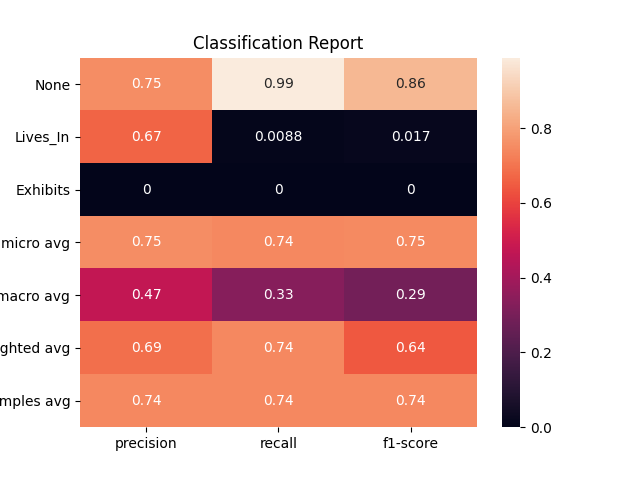

The data file committed next to this chart (first rows):
, None, Lives_In, Exhibits, micro avg, macro avg, weighted avg, samples avg
precision, 0.7545, 0.6667, 0.0, 0.7543, 0.4737, 0.69, 0.7419
recall, 0.9884, 0.00885, 0.0, 0.7421, 0.3324, 0.7421, 0.7421
f1-score, 0.8558, 0.01747, 0.0, 0.7482, 0.2911, 0.6444, 0.742
support, 1810, 452.0, 154.0, 2416, 2416, 2416, 2416
